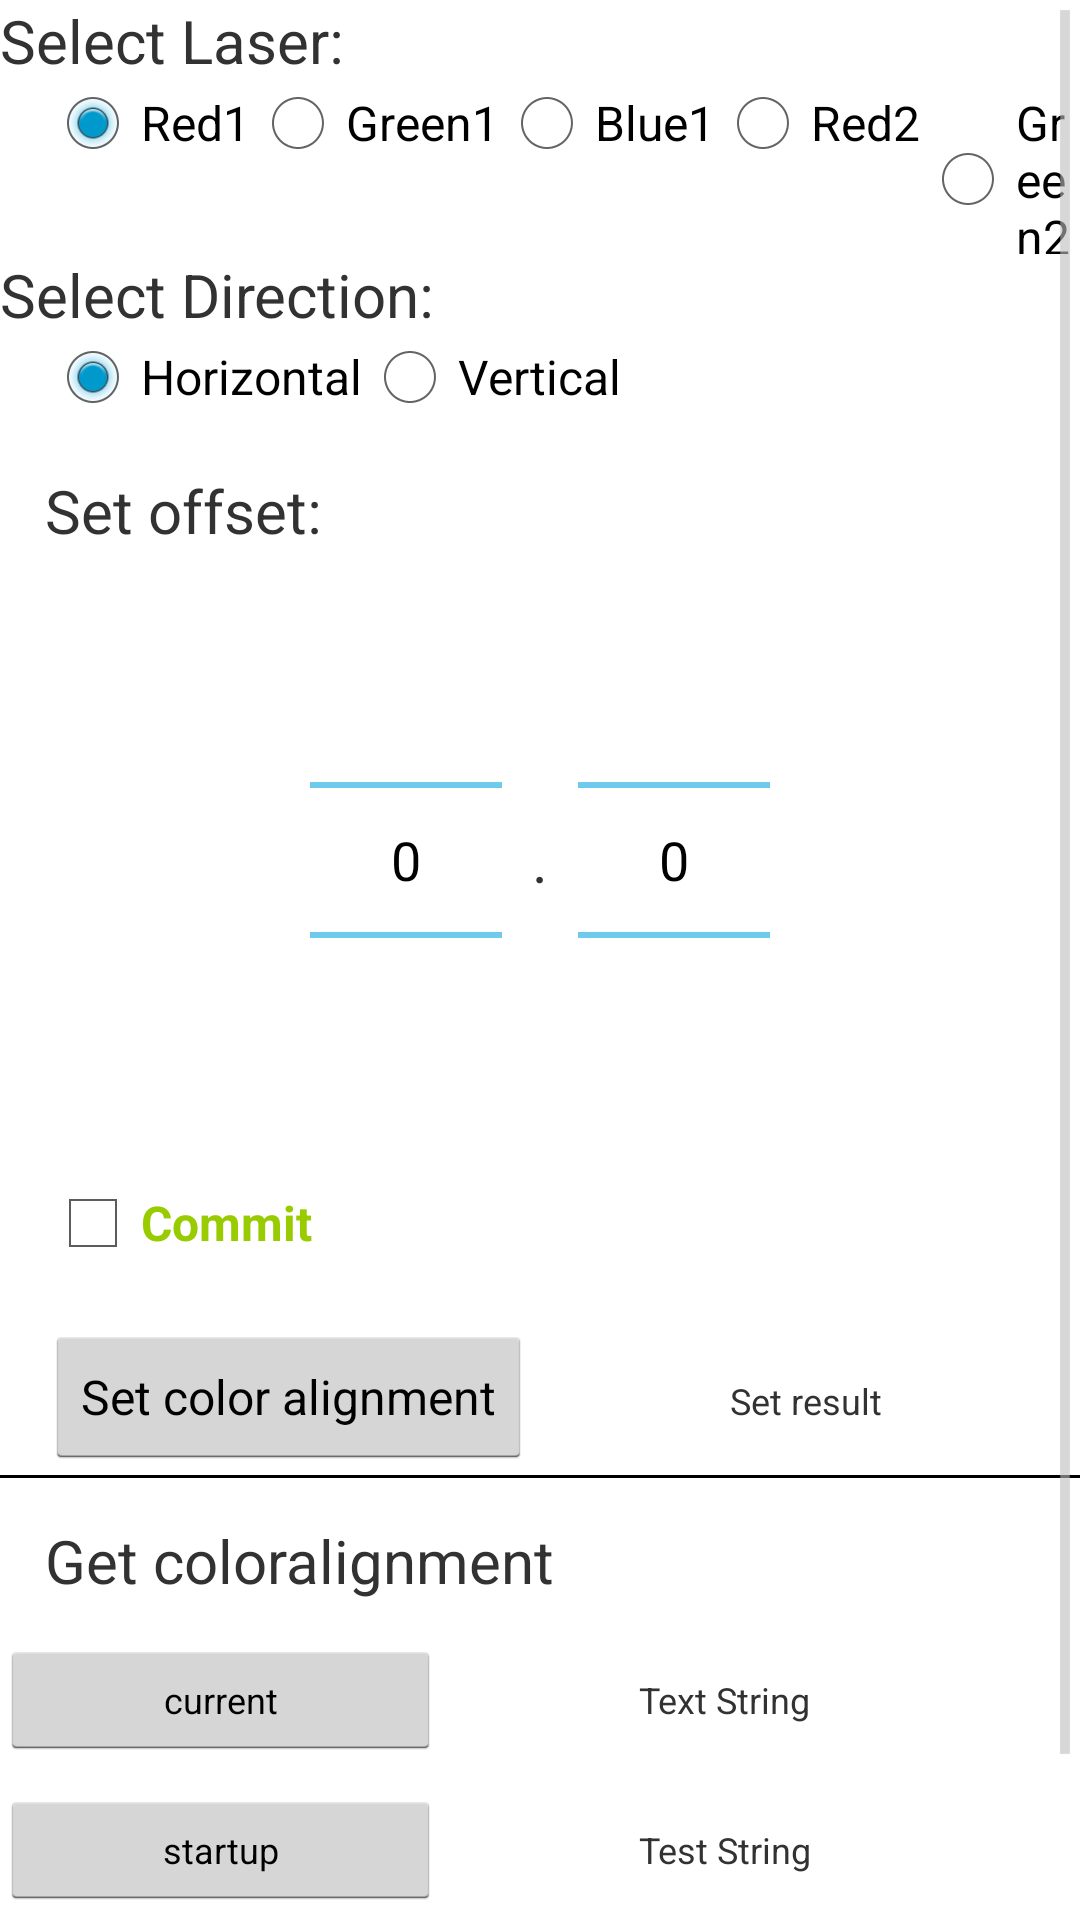

The Android layout XML behind this screen, and the referenced resources:
<!-- AndroidManifest.xml: application theme AppTheme -->
<!-- res/layout/fragment_coloralignment.xml -->
<?xml version="1.0" encoding="utf-8"?>
<ScrollView xmlns:android="http://schemas.android.com/apk/res/android"
    android:layout_width="match_parent"
    android:layout_height="match_parent">

    <LinearLayout
        android:layout_width="match_parent"
        android:layout_height="match_parent"
        android:orientation="vertical">

        <LinearLayout
            android:layout_width="match_parent"
            android:layout_height="25dp"
            android:orientation="vertical">

            <TextView
                android:id="@+id/fragment_coloralignment_select_color_tv"
                android:singleLine="true"
                android:layout_width="wrap_content"
                android:layout_height="40dp"
                android:textSize="20sp"
                android:text="Select Laser:" />
        </LinearLayout>

        <LinearLayout
            android:layout_width="match_parent"
            android:layout_height="wrap_content"
            android:layout_marginLeft="15dp"
            android:orientation="horizontal">

            <RadioGroup xmlns:android="http://schemas.android.com/apk/res/android"
                android:layout_width="match_parent"
                android:layout_height="wrap_content"
                android:textSize="8dp"
                android:orientation="horizontal">
                <RadioButton android:id="@+id/fragment_coloralignment_color_red"
                    android:layout_width="wrap_content"
                    android:layout_height="wrap_content"
                    android:checked="true"
                    android:text="Red1"/>
                <RadioButton android:id="@+id/fragment_coloralignment_color_green"
                    android:layout_width="wrap_content"
                    android:layout_height="wrap_content"
                    android:text="Green1"/>
                <RadioButton android:id="@+id/fragment_coloralignment_color_blue"
                    android:layout_width="wrap_content"
                    android:layout_height="wrap_content"
                    android:text="Blue1"/>
                <RadioButton android:id="@+id/fragment_coloralignment_color_red_2"
                    android:layout_width="wrap_content"
                    android:layout_height="wrap_content"
                    android:text="Red2"/>
                <RadioButton android:id="@+id/fragment_coloralignment_color_green_2"
                    android:layout_width="wrap_content"
                    android:layout_height="wrap_content"
                    android:text="Green2"/>
            </RadioGroup>
        </LinearLayout>


        <LinearLayout
            android:layout_width="match_parent"
            android:layout_height="25dp"
            android:orientation="vertical">

            <TextView
                android:id="@+id/fragment_coloralignment_select_dir_tv"
                android:singleLine="true"
                android:layout_width="wrap_content"
                android:layout_height="40dp"
                android:textSize="20sp"
                android:text="Select Direction:" />
        </LinearLayout>

        <LinearLayout
            android:layout_width="match_parent"
            android:layout_height="wrap_content"
            android:layout_marginLeft="15dp"
            android:orientation="horizontal">

            <RadioGroup xmlns:android="http://schemas.android.com/apk/res/android"
                android:layout_width="match_parent"
                android:layout_height="wrap_content"
                android:textSize="12sp"
                android:orientation="horizontal">
                <RadioButton android:id="@+id/fragment_coloralignment_dir_h"
                    android:layout_width="wrap_content"
                    android:layout_height="wrap_content"
                    android:checked="true"
                    android:text="Horizontal"/>
                <RadioButton android:id="@+id/fragment_coloralignment_dir_v"
                    android:layout_width="wrap_content"
                    android:layout_height="wrap_content"
                    android:text="Vertical"/>
            </RadioGroup>
        </LinearLayout>

        <LinearLayout
            android:layout_width="match_parent"
            android:layout_height="wrap_content"
            android:layout_marginLeft="15dp"
            android:layout_marginTop="15dp"
            android:orientation="horizontal">

            <TextView
                android:id="@+id/fragment_coloralignment_tv_title_set"
                android:layout_width="wrap_content"
                android:layout_height="40dp"
                android:textSize="20sp"
                android:text="Set offset:" />

        </LinearLayout>

        <LinearLayout
            android:layout_width="fill_parent"
            android:layout_height="wrap_content"
            android:gravity="center">

            <NumberPicker
                android:id="@+id/fragment_coloralignment_numberPicker1"
                android:layout_width="wrap_content"
                android:layout_height="wrap_content"
                android:layout_gravity="center" />

            <TextView
                android:layout_width="wrap_content"
                android:layout_height="wrap_content"
                android:layout_gravity="center"
                android:padding="5dp"
                android:textSize="20sp"
                android:text=" . "/>

            <NumberPicker
                android:id="@+id/fragment_coloralignment_numberPicker2"
                android:layout_width="wrap_content"
                android:layout_height="wrap_content"
                android:layout_gravity="center" />
        </LinearLayout>

        <LinearLayout
            android:layout_width="match_parent"
            android:layout_height="50dp"
            android:layout_marginLeft="15dp"
            android:layout_marginTop="15dp"
            android:orientation="horizontal">

            <CheckBox
                android:id="@+id/checkbox_commit_coloralignment"
                android:layout_width="wrap_content"
                android:layout_height="wrap_content"
                android:text="Commit "
                android:textColor="@android:color/holo_green_light"
                android:textSize="16sp"
                android:textStyle="bold" />

        </LinearLayout>
        <LinearLayout
            android:layout_width="match_parent"
            android:layout_height="50dp"
            android:layout_marginLeft="15dp"
            android:orientation="horizontal">

            <Button
                android:id="@+id/fragment_coloralignment_btn_set"
                android:layout_width="wrap_content"
                android:layout_height="wrap_content"
                android:text="Set color alignment"
                android:textSize="16sp" />
            <TextView
                android:id="@+id/fragment_coloralignment_set_result"
                android:layout_width="wrap_content"
                android:layout_height="wrap_content"
                android:layout_marginLeft="66dp"
                android:text="Set result"
                android:textSize="12dp" />
        </LinearLayout>


        <LinearLayout
            android:layout_width="match_parent"
            android:layout_height="15dp"
            android:orientation="horizontal">

            <TextView
                android:layout_width="fill_parent"
                android:layout_height="1dp"
                android:background="#000000" />
        </LinearLayout>

        <LinearLayout
            android:layout_width="match_parent"
            android:layout_height="wrap_content"
            android:layout_marginLeft="15dp"
            android:orientation="horizontal">

            <TextView
                android:id="@+id/fragment_coloralignment_tv_title_get"
                android:layout_width="fill_parent"
                android:layout_height="40dp"
                android:layout_weight="5"
                android:text="Get coloralignment"
                android:textSize="20dp" />

        </LinearLayout>

        <LinearLayout
            android:layout_width="match_parent"
            android:layout_height="50dp"
            android:orientation="horizontal">

            <Button
                android:id="@+id/fragment_coloralignment_btn_get_current"
                android:layout_width="40dp"
                android:layout_height="40dp"
                android:layout_weight="1"
                android:text="current"
                android:textSize="12dp" />

            <TextView
                android:id="@+id/fragment_coloralignment_tv_get_current"
                android:layout_width="40dp"
                android:layout_height="30dp"
                android:layout_marginLeft="66dp"
                android:layout_weight="1"
                android:text="Text String"
                android:textSize="12dp" />
        </LinearLayout>

        <LinearLayout
            android:layout_width="match_parent"
            android:layout_height="50dp"
            android:orientation="horizontal">

            <Button
                android:id="@+id/fragment_coloralignment_btn_get_startup"
                android:layout_width="40dp"
                android:layout_height="40dp"
                android:layout_weight="1"
                android:text="startup"
                android:textSize="12dp" />

            <TextView
                android:id="@+id/fragment_coloralignment_tv_get_startup"
                android:layout_width="40dp"
                android:layout_height="30dp"
                android:layout_marginLeft="66dp"
                android:layout_weight="1"
                android:text="Test String"
                android:textSize="12dp" />
        </LinearLayout>

        <LinearLayout
            android:layout_width="match_parent"
            android:layout_height="50dp"
            android:orientation="horizontal">

            <Button
                android:id="@+id/fragment_coloralignment_btn_get_factory"
                android:layout_width="40dp"
                android:layout_height="40dp"
                android:layout_weight="1"
                android:text="factory"
                android:textSize="12dp" />

            <TextView
                android:id="@+id/fragment_coloralignment_tv_get_factory"
                android:layout_width="40dp"
                android:layout_height="30dp"
                android:layout_marginLeft="66dp"
                android:layout_weight="1"
                android:text="Test String"
                android:textSize="12dp" />
        </LinearLayout>

    </LinearLayout>
</ScrollView>
<!-- resources referenced by this layout -->
<resources>
  <style name="AppTheme" parent="AppBaseTheme">
          
  
      </style>
  <style name="AppBaseTheme" parent="android:Theme.Holo.Light.DarkActionBar">
          
      </style>
</resources>
